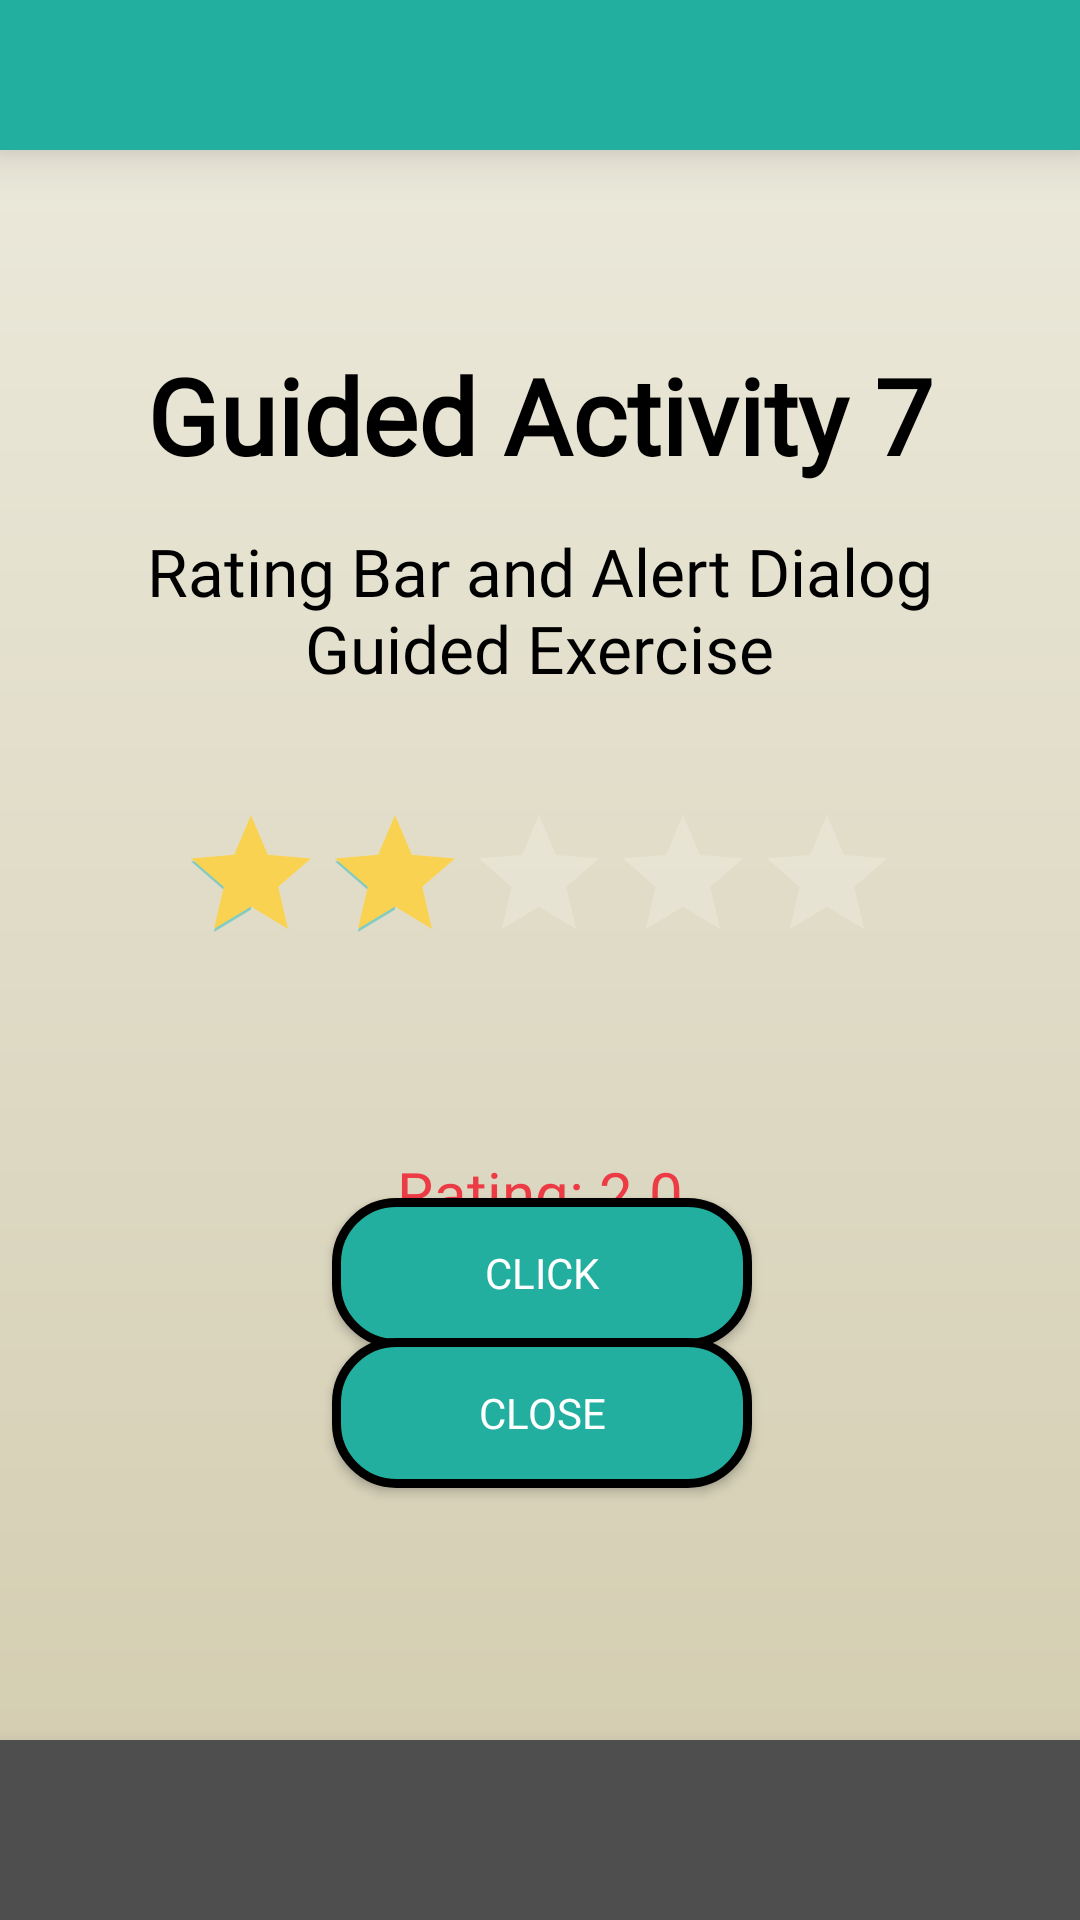

Write the Android layout XML for this screen, with the resource values it uses.
<!-- AndroidManifest.xml: application theme Theme.MyCompilation -->
<!-- res/layout/activity_seventh_guided.xml -->
<?xml version="1.0" encoding="utf-8"?>
<androidx.constraintlayout.widget.ConstraintLayout xmlns:android="http://schemas.android.com/apk/res/android"
    xmlns:app="http://schemas.android.com/apk/res-auto"
    xmlns:tools="http://schemas.android.com/tools"
    android:id="@+id/main"
    android:layout_width="match_parent"
    android:layout_height="match_parent"
    android:orientation="vertical"
    android:background="@drawable/homepage_bg"
    tools:context=".GuidedAct.SeventhGuided">

    <LinearLayout
        android:id="@+id/topBar"
        android:layout_width="match_parent"
        android:layout_height="50dp"
        android:background="@color/Teal"
        android:orientation="horizontal"
        app:layout_constraintTop_toTopOf="parent"
        tools:layout_editor_absoluteX="1dp"
        android:elevation="10dp">
    </LinearLayout>

    <LinearLayout
        android:id="@+id/bottomBar"
        android:layout_width="match_parent"
        android:layout_height="60dp"
        android:background="@color/Charcoal_Gray"
        android:orientation="horizontal"
        app:layout_constraintBottom_toBottomOf="parent"
        tools:layout_editor_absoluteX="1dp"
        tools:layout_editor_absoluteY="1dp"
        android:elevation="10dp">
    </LinearLayout>

    <TextView
        android:id="@+id/txtTitle"
        android:layout_width="match_parent"
        android:layout_height="wrap_content"
        android:layout_marginTop="65dp"
        android:fontFamily="@font/poppins"
        android:gravity="center"
        android:text="Guided Activity 7"
        android:textColor="@color/black"
        android:textSize="35sp"
        android:textStyle="bold"
        app:layout_constraintTop_toBottomOf="@id/topBar"
        tools:layout_editor_absoluteX="0dp" />

    <TextView
        android:id="@+id/textView3"
        android:layout_width="282dp"
        android:layout_height="83dp"
        android:layout_marginTop="80dp"
        android:layout_marginBottom="80dp"
        android:fontFamily="@font/poppins"
        android:gravity="center"
        android:text="Rating Bar and Alert Dialog Guided Exercise"
        android:textColor="@color/black"
        android:textSize="22sp"
        app:layout_constraintBottom_toBottomOf="parent"
        app:layout_constraintEnd_toEndOf="parent"
        app:layout_constraintHorizontal_bias="0.496"
        app:layout_constraintStart_toStartOf="parent"
        app:layout_constraintTop_toTopOf="parent"
        app:layout_constraintVertical_bias="0.206" />

    <RatingBar
        android:id="@+id/ratingBar"
        android:layout_width="240dp"
        android:layout_height="wrap_content"
        android:numStars="5"
        android:progressTint="@color/Mustard_Yellow"
        android:rating="2"
        android:stepSize=".5"
        android:contentDescription="Rating Bar"
        app:layout_constraintBottom_toBottomOf="parent"
        app:layout_constraintEnd_toEndOf="parent"
        app:layout_constraintHorizontal_bias="0.497"
        app:layout_constraintStart_toStartOf="parent"
        app:layout_constraintTop_toTopOf="parent"
        app:layout_constraintVertical_bias="0.459" />

    <TextView
        android:id="@+id/tvResultGE6"
        android:layout_width="wrap_content"
        android:layout_height="wrap_content"
        android:layout_marginTop="384dp"
        android:fontFamily="@font/poppins"
        android:text="Rating: 2.0"
        android:textColor="@color/Crimson_Red"
        android:textSize="20sp"
        app:layout_constraintEnd_toEndOf="parent"
        app:layout_constraintStart_toStartOf="parent"
        app:layout_constraintTop_toTopOf="parent" />

    <Button
        android:id="@+id/btnClickGE6"
        android:layout_width="140dp"
        android:layout_height="50dp"
        android:background="@drawable/landing_button"
        android:fontFamily="@font/poppins"
        android:text="Click"
        app:layout_constraintBottom_toTopOf="@+id/btnCloseGE7"
        app:layout_constraintEnd_toEndOf="@+id/tvResultGE6"
        app:layout_constraintHorizontal_bias="0.487"
        app:layout_constraintStart_toStartOf="@+id/tvResultGE6"
        app:layout_constraintTop_toBottomOf="@+id/tvResultGE6"
        app:layout_constraintVertical_bias="0.79" />

    <Button
        android:id="@+id/btnCloseGE7"
        android:layout_width="140dp"
        android:layout_height="50dp"
        android:layout_marginBottom="144dp"
        android:background="@drawable/landing_button"
        android:fontFamily="@font/poppins"
        android:text="Close"
        app:layout_constraintBottom_toBottomOf="parent"
        app:layout_constraintEnd_toEndOf="@+id/btnClickGE6"
        app:layout_constraintHorizontal_bias="0.0"
        app:layout_constraintStart_toStartOf="@+id/btnClickGE6" />

</androidx.constraintlayout.widget.ConstraintLayout>
<!-- resources referenced by this layout -->
<resources>
  <color name="Charcoal_Gray">#4E4E4E</color>
  <color name="Crimson_Red">#EC3B45</color>
  <color name="Mustard_Yellow">#F9D251</color>
  <color name="Teal">#22AF9F</color>
  <color name="black">#000000</color>
  <!-- drawable homepage_bg (drawable) -->
  <?xml version="1.0" encoding="utf-8"?>
  <shape xmlns:android="http://schemas.android.com/apk/res/android">
      <gradient
          android:startColor="@color/Light_Beige"
          android:endColor="@color/Khaki"
          android:type="linear"
          android:angle="270"/>
  </shape>
  <!-- drawable landing_button (drawable) -->
  <?xml version="1.0" encoding="utf-8"?>
  <shape xmlns:android="http://schemas.android.com/apk/res/android"
      android:shape="rectangle">
      <corners android:radius="20dp" />
      <solid android:color="@color/Teal" />
      <stroke
          android:width="3dp"
          android:color="@color/black" />
  </shape>
  <style name="Theme.MyCompilation" parent="Base.Theme.MyCompilation" />
  <color name="Light_Beige">#EDEBDE</color>
  <color name="Khaki">#D2CBAE</color>
  <style name="Base.Theme.MyCompilation" parent="Theme.AppCompat.NoActionBar">
          
          
      </style>
</resources>
